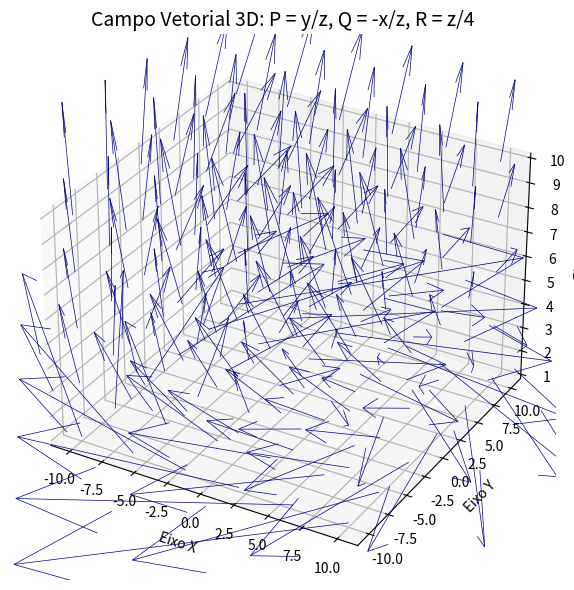

This chart was generated by the following Python code:
import matplotlib.pyplot as plt
import numpy as np

x = np.linspace(-10, 10, 6)
y = np.linspace(-10, 10, 6)
z = np.linspace(1, 10, 5)

x, y, z = np.meshgrid(x, y, z)

# Campo Vetorial
P = y / z
Q = -x / z
R = z / 4

# Gráfico 3D
fig = plt.figure(figsize=(10, 6))
ax = fig.add_subplot(111, projection='3d')

# Campo vetorial com melhorias visuais
ax.quiver(x, y, z, P, Q, R, color='navy', length=1.5, normalize=False, linewidth=0.5)

# Títulos e rótulos
ax.set_title('Campo Vetorial 3D: P = y/z, Q = -x/z, R = z/4', fontsize=14)
ax.set_xlabel('Eixo X')
ax.set_ylabel('Eixo Y')
ax.set_zlabel('Eixo Z')

plt.tight_layout()
plt.show()
